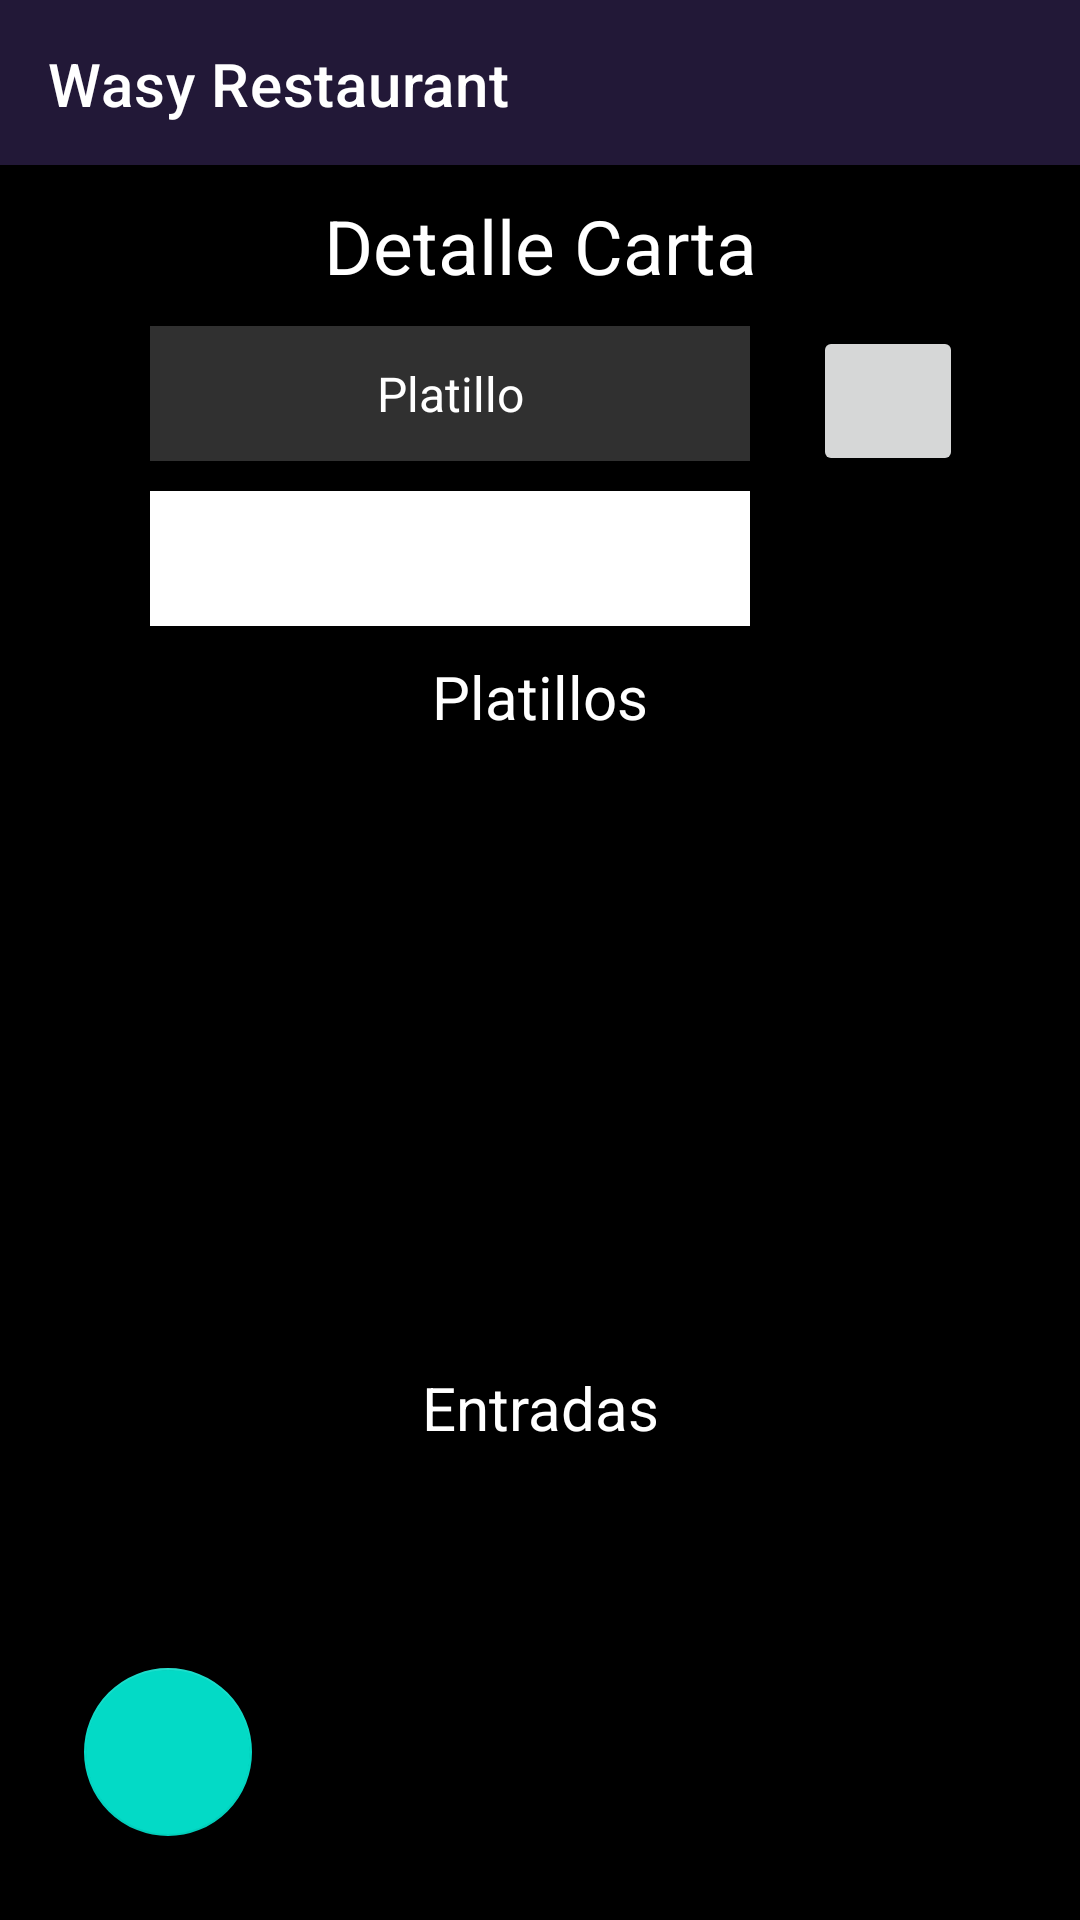

Write the Android layout XML for this screen, with the resource values it uses.
<!-- AndroidManifest.xml: application theme Theme.MyRest -->
<!-- res/layout/menu_carta.xml -->
<?xml version="1.0" encoding="utf-8"?>
<androidx.constraintlayout.widget.ConstraintLayout
    xmlns:android="http://schemas.android.com/apk/res/android"
    tools:context=".Modulo2.Admin_Menu.Menu_menu"
    xmlns:tools="http://schemas.android.com/tools"
    android:layout_width="match_parent"
    android:layout_height="match_parent"
    xmlns:app="http://schemas.android.com/apk/res-auto"
    android:id="@+id/menu_menu"
    android:background="@color/black"
    >
    <include
        android:id="@+id/toolbarhistorialcarta"
        layout="@layout/toolbar"
        app:layout_constraintStart_toStartOf="parent"
        app:layout_constraintTop_toTopOf="parent"/>

    <ScrollView

        android:layout_width="match_parent"
        android:layout_height="match_parent"
        android:background="@color/black"
        android:layout_marginTop="55dp"
        android:layout_marginBottom="100dp"
        >

        <RelativeLayout
            android:layout_width="match_parent"
            android:layout_height="wrap_content"

            android:layout_marginTop="10dp"
            android:background="@color/black"
           android:layout_marginBottom="10dp"

            android:orientation="vertical">


            <TextView
                android:id="@+id/titulocartalabel"
                android:layout_width="match_parent"
                android:layout_height="wrap_content"

                android:gravity="center"
                android:text="Detalle Carta"
                android:textAppearance="?android:attr/textAppearanceLarge"
                android:textColor="@color/white"
                android:textSize="25sp" />

            <Spinner

                android:id="@+id/reg_SpCarta"
                android:layout_width="200dp"
                android:layout_height="45dp"
                android:layout_below="@id/titulocartalabel"


                android:layout_alignParentStart="true"
                android:layout_marginStart="50dp"
                android:layout_marginTop="10dp"
                android:background="#30ffffff"
                android:entries="@array/carta"


                android:gravity="center"

                android:maxLines="1"
                android:popupBackground="@color/black"
                android:spinnerMode="dropdown"

                android:textColor="@color/white"
                android:theme="@style/Spinner2" />

            <EditText
                android:id="@+id/menu_carta_buscartxt"
                android:layout_width="200dp"
                android:layout_height="45dp"
                android:layout_below="@+id/reg_SpCarta"
                android:layout_alignParentStart="true"
                android:layout_marginStart="50dp"
                android:layout_marginTop="10dp"
                android:autofillHints="no"
                android:background="@color/white"
                android:inputType="text"
                android:maxLines="1"
                tools:ignore="LabelFor" />

            <ImageButton

                android:id="@+id/menu_carta_refresh"
                android:layout_width="50dp"
                android:layout_height="50dp"


                android:layout_alignTop="@+id/reg_SpCarta"
                android:layout_alignParentEnd="true"
                android:layout_marginTop="0dp"
                android:layout_marginEnd="39dp"
                android:src="@drawable/ic_baseline_refresh_24" />

            <TextView
                android:id="@+id/menulabel"
                android:layout_width="match_parent"
                android:layout_height="wrap_content"
                android:layout_below="@+id/menu_carta_buscartxt"
                android:layout_marginTop="10dp"
                android:gravity="center"
                android:text="Platillos"
                android:textAppearance="?android:attr/textAppearanceLarge"
                android:textColor="@color/white"
                android:textSize="20sp" />

            <androidx.recyclerview.widget.RecyclerView
                android:id="@+id/reg_menurecyclerViewcarta_Platillos"
                android:layout_width="match_parent"
                android:layout_height="200dp"
                android:layout_below="@+id/menulabel"
                android:layout_alignParentEnd="true"


                />

            <TextView
                android:id="@+id/entradaslabel"
                android:layout_width="match_parent"
                android:layout_height="wrap_content"
                android:layout_below="@+id/reg_menurecyclerViewcarta_Platillos"
                android:layout_marginTop="10dp"
                android:gravity="center"
                android:text="Entradas"
                android:textAppearance="?android:attr/textAppearanceLarge"
                android:textColor="@color/white"
                android:textSize="20sp" />

            <androidx.recyclerview.widget.RecyclerView
                android:id="@+id/reg_menurecyclerViewcarta_Entradas"
                android:layout_width="match_parent"
                android:layout_height="200dp"
                android:layout_below="@+id/entradaslabel"
                android:layout_alignParentEnd="true"


                android:layout_marginTop="10dp"
                android:layout_marginEnd="0dp" />

            <TextView
                android:id="@+id/bebidaslabel"
                android:layout_width="match_parent"
                android:layout_height="wrap_content"
                android:layout_below="@+id/reg_menurecyclerViewcarta_Entradas"
                android:layout_marginTop="10dp"
                android:gravity="center"
                android:text="bebidas"
                android:textAppearance="?android:attr/textAppearanceLarge"
                android:textColor="@color/white"
                android:textSize="20sp" />

            <androidx.recyclerview.widget.RecyclerView
                android:id="@+id/reg_menurecyclerViewcarta_Bebidas"
                android:layout_width="match_parent"
                android:layout_height="200dp"
                android:layout_below="@+id/bebidaslabel"
                android:layout_marginTop="10dp"
                android:layout_marginBottom="10dp" />
        </RelativeLayout>



    </ScrollView>

    <com.google.android.material.floatingactionbutton.FloatingActionButton

        android:id="@+id/menu_carta_buscarunobtn"
        android:layout_width="wrap_content"
        android:layout_height="wrap_content"
        android:layout_marginStart="28dp"
        android:layout_marginBottom="28dp"
        android:background="@color/teal_200"
        android:clickable="true"
        android:focusable="true"
        app:layout_constraintBottom_toBottomOf="parent"
        app:layout_constraintStart_toStartOf="parent"
        app:srcCompat="@drawable/ic_find"
        tools:ignore="SpeakableTextPresentCheck" />
</androidx.constraintlayout.widget.ConstraintLayout>
<!-- res/layout/toolbar.xml (included above) -->
<?xml version="1.0" encoding="utf-8"?>
<androidx.appcompat.widget.Toolbar
    xmlns:android="http://schemas.android.com/apk/res/android"
    android:layout_width="match_parent"
    android:layout_height="wrap_content"
    xmlns:app="http://schemas.android.com/apk/res-auto"
    android:background="#221837"
    app:title="Wasy Restaurant"
    app:titleTextColor="#FFFFFF"

    >

¿¿

</androidx.appcompat.widget.Toolbar>
<!-- resources referenced by this layout -->
<resources>
  <string-array name="carta">
          <item>Platillo</item>
          <item>Entrada</item>
          <item>Bebida</item>
  
  </string-array>
  <style name="Spinner2" parent="Widget.AppCompat.Light.DropDownItem.Spinner">
  
          <item name="android:textColor">#FFFFFF</item>
          <item name="android:layout_width">match_parent</item>
          <item name="android:gravity">center</item>
          <item name="android:textSize">16sp</item>
  
  
      </style>
  <style name="Theme.MyRest" parent="Theme.MaterialComponents.DayNight.NoActionBar">
          
  
          
      </style>
  <!-- not gathered from this repository: default colours our renderer supplied (Android Studio template values) -->
  <color name="teal_200">#FF03DAC5</color>
  <color name="black">#FF000000</color>
  <color name="white">#FFFFFFFF</color>
</resources>
